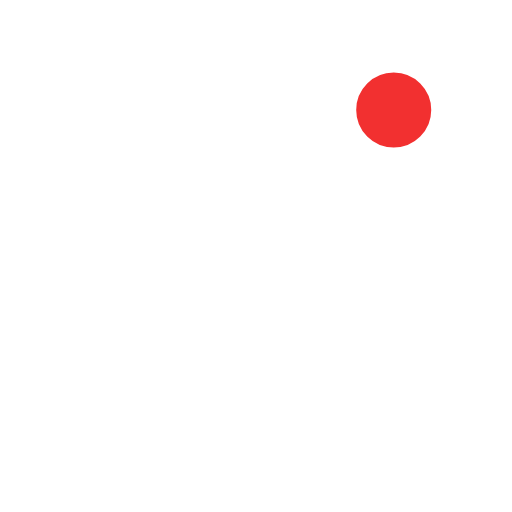
t = 0.00 s
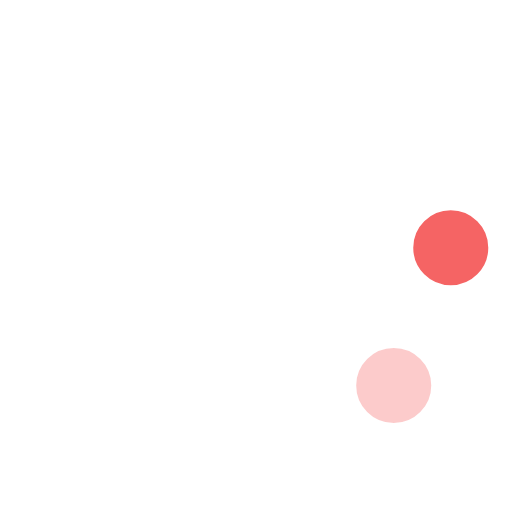
t = 0.23 s
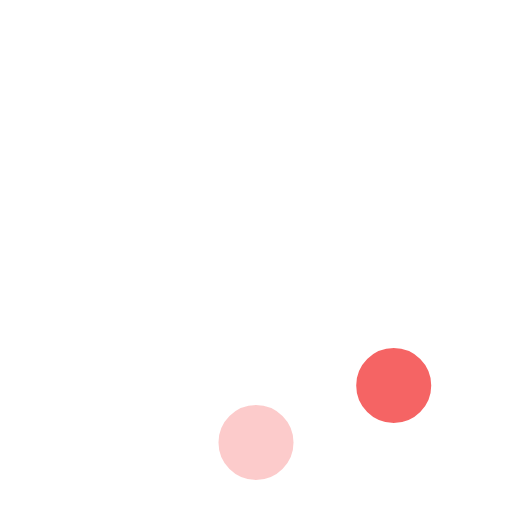
t = 0.42 s
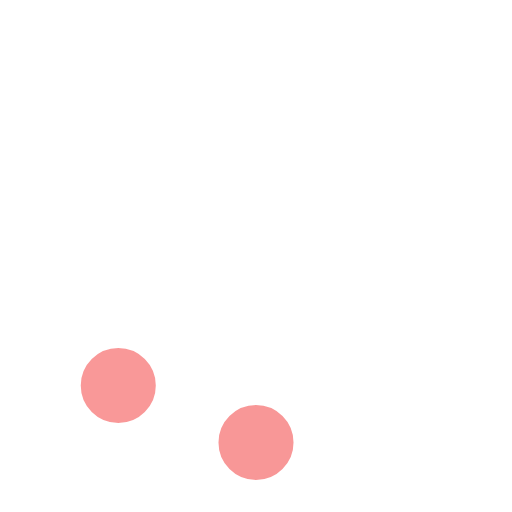
t = 0.65 s
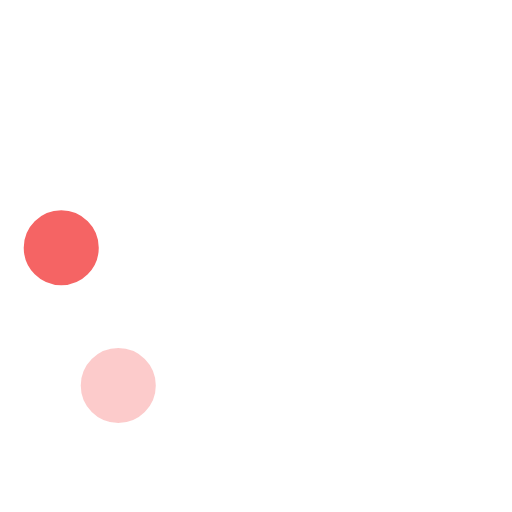
t = 0.88 s
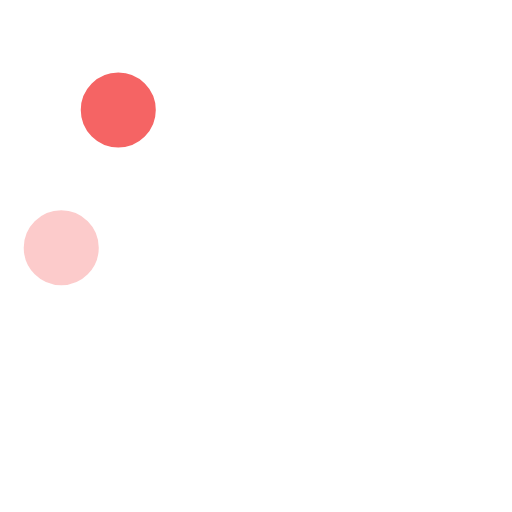
t = 1.07 s

The animated SVG that drew these frames (rendered in a browser with its animation timeline set to each time). Animation: 8 SMIL elements (animate=8); one cycle of 1.30 s, repeats indefinitely.

<!-- By Sam Herbert (@sherb), for everyone. More @ http://goo.gl/7AJzbL -->
<svg width="58" height="58" viewBox="0 0 58 58" xmlns="http://www.w3.org/2000/svg">
    <g fill="none" fill-rule="evenodd">
        <g transform="translate(2 1)" stroke="#FFF" stroke-width="1.5">
            <circle cx="42.601" cy="11.462" r="5" fill-opacity="1" fill="#F23030">
                <animate attributeName="fill-opacity"
                     begin="0s" dur="1.3s"
                     values="1;0;0;0;0;0;0;0" calcMode="linear"
                     repeatCount="indefinite" />
            </circle>
            <circle cx="49.063" cy="27.063" r="5" fill-opacity="0" fill="#F23030">
                <animate attributeName="fill-opacity"
                     begin="0s" dur="1.3s"
                     values="0;1;0;0;0;0;0;0" calcMode="linear"
                     repeatCount="indefinite" />
            </circle>
            <circle cx="42.601" cy="42.663" r="5" fill-opacity="0" fill="#F23030">
                <animate attributeName="fill-opacity"
                     begin="0s" dur="1.3s"
                     values="0;0;1;0;0;0;0;0" calcMode="linear"
                     repeatCount="indefinite" />
            </circle>
            <circle cx="27" cy="49.125" r="5" fill-opacity="0" fill="#F23030">
                <animate attributeName="fill-opacity"
                     begin="0s" dur="1.3s"
                     values="0;0;0;1;0;0;0;0" calcMode="linear"
                     repeatCount="indefinite" />
            </circle>
            <circle cx="11.399" cy="42.663" r="5" fill-opacity="0" fill="#F23030">
                <animate attributeName="fill-opacity"
                     begin="0s" dur="1.3s"
                     values="0;0;0;0;1;0;0;0" calcMode="linear"
                     repeatCount="indefinite" />
            </circle>
            <circle cx="4.938" cy="27.063" r="5" fill-opacity="0" fill="#F23030">
                <animate attributeName="fill-opacity"
                     begin="0s" dur="1.3s"
                     values="0;0;0;0;0;1;0;0" calcMode="linear"
                     repeatCount="indefinite" />
            </circle>
            <circle cx="11.399" cy="11.462" r="5" fill-opacity="0" fill="#F23030">
                <animate attributeName="fill-opacity"
                     begin="0s" dur="1.3s"
                     values="0;0;0;0;0;0;1;0" calcMode="linear"
                     repeatCount="indefinite" />
            </circle>
            <circle cx="27" cy="5" r="5" fill-opacity="0" fill="#F23030">
                <animate attributeName="fill-opacity"
                     begin="0s" dur="1.3s"
                     values="0;0;0;0;0;0;0;1" calcMode="linear"
                     repeatCount="indefinite" />
            </circle>
        </g>
    </g>
</svg>
